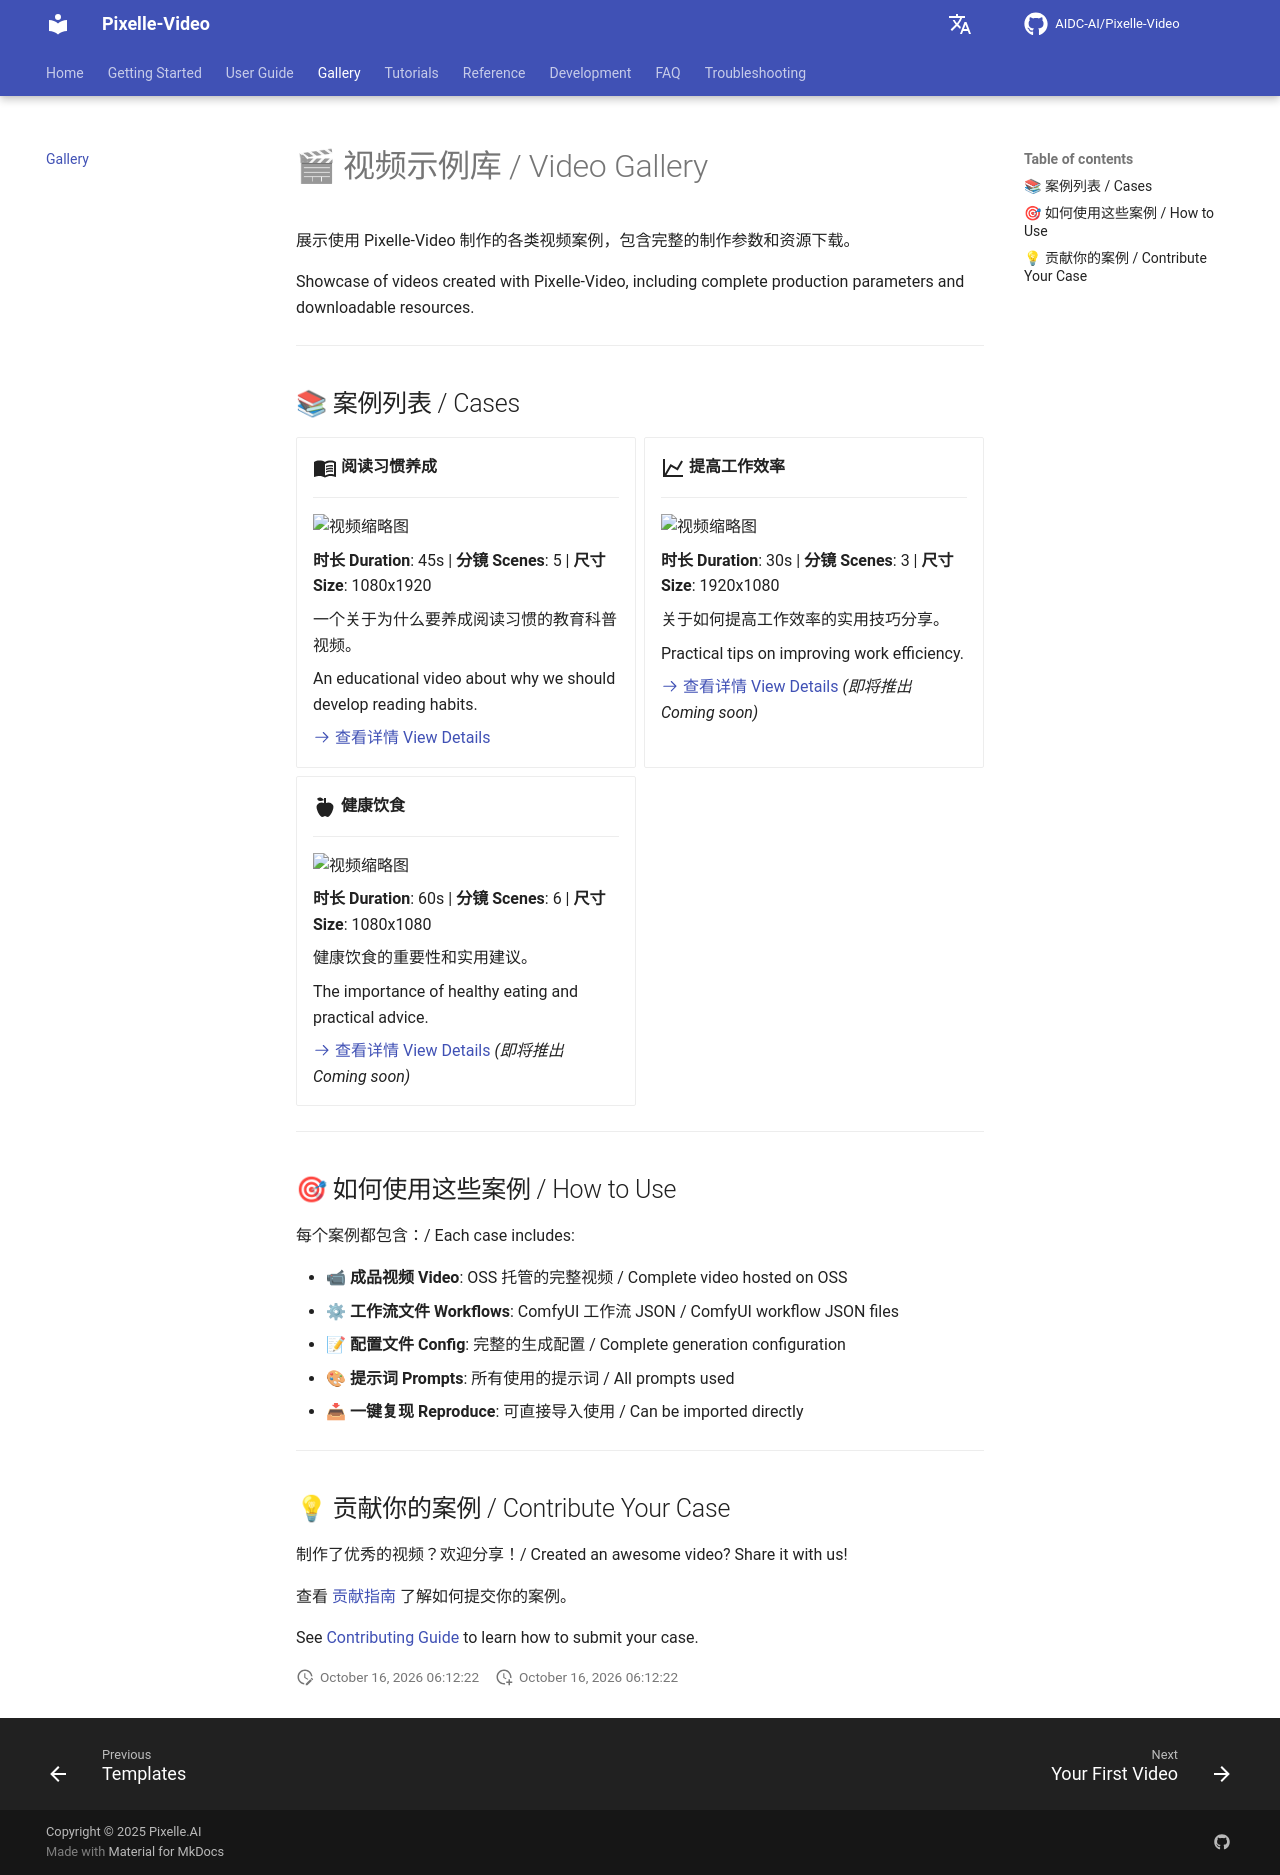

repository: Yhengei/AI-Video-Creator · page: gallery/index.html · generator: mkdocs

# 🎬 视频示例库 / Video Gallery

展示使用 Pixelle-Video 制作的各类视频案例，包含完整的制作参数和资源下载。

Showcase of videos created with Pixelle-Video, including complete production parameters and downloadable resources.

---

## 📚 案例列表 / Cases

<div class="grid cards" markdown>

-   :material-book-open-variant:{ .lg .middle } **阅读习惯养成**

    ---

    ![视频缩略图](https://via.placeholder.com/400x225?text=Reading+Habit)
    
    **时长 Duration**: 45s | **分镜 Scenes**: 5 | **尺寸 Size**: 1080x1920
    
    一个关于为什么要养成阅读习惯的教育科普视频。
    
    An educational video about why we should develop reading habits.
    
    [:octicons-arrow-right-24: 查看详情 View Details](reading-habit/)

-   :material-chart-line:{ .lg .middle } **提高工作效率**

    ---

    ![视频缩略图](https://via.placeholder.com/400x225?text=Work+Efficiency)
    
    **时长 Duration**: 30s | **分镜 Scenes**: 3 | **尺寸 Size**: 1920x1080
    
    关于如何提高工作效率的实用技巧分享。
    
    Practical tips on improving work efficiency.
    
    [:octicons-arrow-right-24: 查看详情 View Details](#) *(即将推出 Coming soon)*

-   :material-food-apple:{ .lg .middle } **健康饮食**

    ---

    ![视频缩略图](https://via.placeholder.com/400x225?text=Healthy+Diet)
    
    **时长 Duration**: 60s | **分镜 Scenes**: 6 | **尺寸 Size**: 1080x1080
    
    健康饮食的重要性和实用建议。
    
    The importance of healthy eating and practical advice.
    
    [:octicons-arrow-right-24: 查看详情 View Details](#) *(即将推出 Coming soon)*

</div>

---

## 🎯 如何使用这些案例 / How to Use

每个案例都包含：/ Each case includes:

- **📹 成品视频 Video**: OSS 托管的完整视频 / Complete video hosted on OSS
- **⚙ 工作流文件 Workflows**: ComfyUI 工作流 JSON / ComfyUI workflow JSON files
- **📝 配置文件 Config**: 完整的生成配置 / Complete generation configuration
- **🎨 提示词 Prompts**: 所有使用的提示词 / All prompts used
- **📥 一键复现 Reproduce**: 可直接导入使用 / Can be imported directly

---

## 💡 贡献你的案例 / Contribute Your Case

制作了优秀的视频？欢迎分享！/ Created an awesome video? Share it with us!

查看 [贡献指南](../en/development/contributing.md) 了解如何提交你的案例。

See [Contributing Guide](../en/development/contributing.md) to learn how to submit your case.
